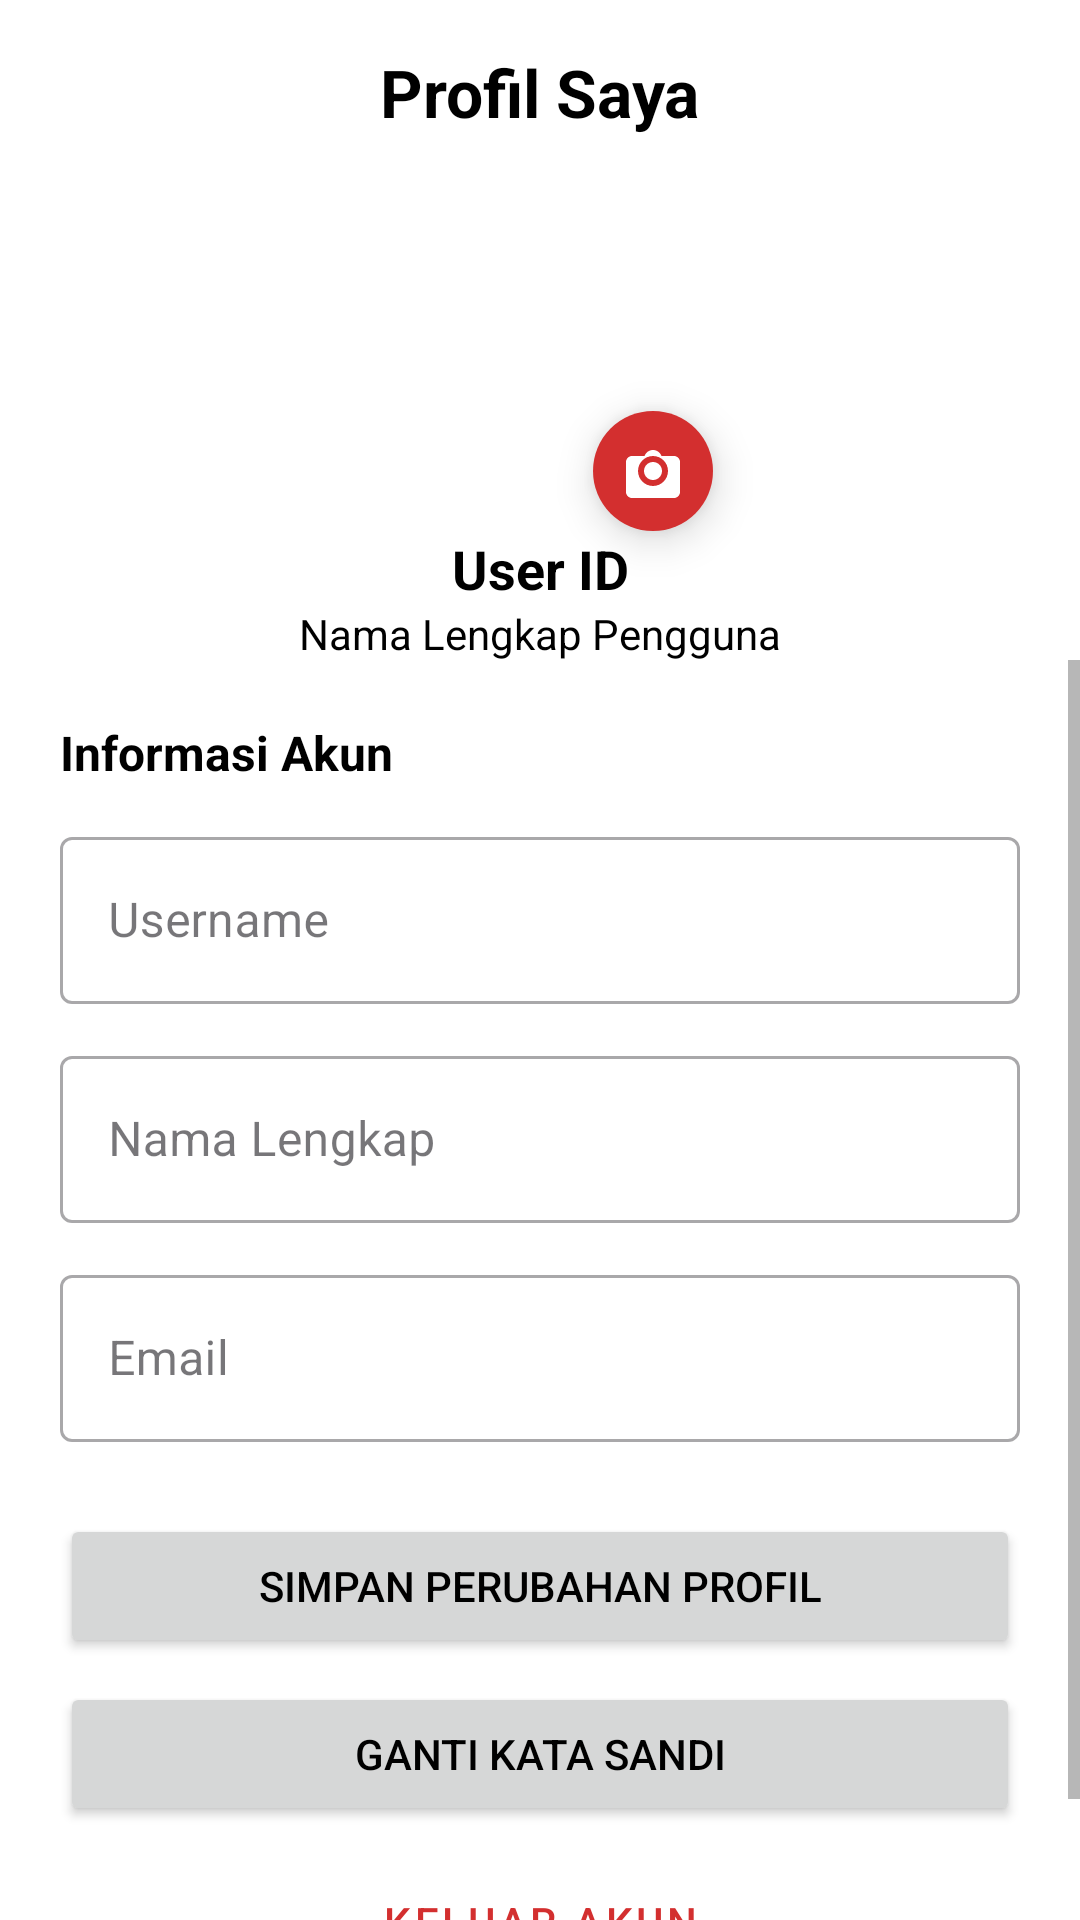

Write the Android layout XML for this screen, with the resource values it uses.
<!-- AndroidManifest.xml: application theme Theme.InventoryApp -->
<!-- res/layout/fragment_user.xml -->
<?xml version="1.0" encoding="utf-8"?>
<androidx.constraintlayout.widget.ConstraintLayout xmlns:android="http://schemas.android.com/apk/res/android"
    xmlns:app="http://schemas.android.com/apk/res-auto"
    xmlns:tools="http://schemas.android.com/tools"
    android:layout_width="match_parent"
    android:layout_height="match_parent"
    tools:context=".UserFragment">

    <androidx.constraintlayout.widget.ConstraintLayout
        android:id="@+id/profileHeader"
        android:layout_width="match_parent"
        android:layout_height="220dp"
        app:layout_constraintTop_toTopOf="parent"
        app:layout_constraintStart_toStartOf="parent"
        app:layout_constraintEnd_toEndOf="parent">

        <TextView
            android:id="@+id/tvProfileTitle"
            android:layout_width="wrap_content"
            android:layout_height="wrap_content"
            android:text="Profil Saya"
            android:textColor="@android:color/black"
            android:textSize="22sp"
            android:textStyle="bold"
            android:layout_marginTop="16dp"
            app:layout_constraintTop_toTopOf="parent"
            app:layout_constraintStart_toStartOf="parent"
            app:layout_constraintEnd_toEndOf="parent" />

        <ImageView
            android:id="@+id/imageViewProfile"
            android:layout_width="100dp"
            android:layout_height="100dp"
            android:src="@drawable/ic_default_profile"
            android:layout_marginTop="24dp"
            app:layout_constraintTop_toBottomOf="@id/tvProfileTitle"
            app:layout_constraintStart_toStartOf="parent"
            app:layout_constraintEnd_toEndOf="parent"
            android:elevation="6dp" />

        <ImageButton
            android:id="@+id/buttonEditProfilePic"
            android:layout_width="40dp"
            android:layout_height="40dp"
            android:background="@drawable/bg_circle_accent"
            android:src="@drawable/ic_camera_edit"
            android:contentDescription="Edit Profile Picture"
            app:tint="@android:color/white"
            app:layout_constraintEnd_toEndOf="@id/imageViewProfile"
            app:layout_constraintBottom_toBottomOf="@id/imageViewProfile"
            android:layout_marginEnd="-8dp"
            android:layout_marginBottom="-8dp"
            android:elevation="8dp" />

        <TextView
            android:id="@+id/tvUsernameDisplay"
            android:layout_width="wrap_content"
            android:layout_height="wrap_content"
            android:text="User ID"
            android:textColor="@android:color/black"
            android:textSize="18sp"
            android:textStyle="bold"
            android:layout_marginTop="8dp"
            app:layout_constraintTop_toBottomOf="@id/imageViewProfile"
            app:layout_constraintStart_toStartOf="parent"
            app:layout_constraintEnd_toEndOf="parent" />

        <TextView
            android:id="@+id/tvFullNameDisplay"
            android:layout_width="wrap_content"
            android:layout_height="wrap_content"
            android:text="Nama Lengkap Pengguna"
            android:textColor="@color/black"
            android:textSize="14sp"
            app:layout_constraintTop_toBottomOf="@id/tvUsernameDisplay"
            app:layout_constraintStart_toStartOf="parent"
            app:layout_constraintEnd_toEndOf="parent" />

    </androidx.constraintlayout.widget.ConstraintLayout>

    <ScrollView
        android:layout_width="0dp"
        android:layout_height="0dp"
        app:layout_constraintTop_toBottomOf="@id/profileHeader"
        app:layout_constraintBottom_toBottomOf="parent"
        app:layout_constraintStart_toStartOf="parent"
        app:layout_constraintEnd_toEndOf="parent">

        <LinearLayout
            android:layout_width="match_parent"
            android:layout_height="wrap_content"
            android:orientation="vertical"
            android:padding="20dp">

            <TextView
                android:layout_width="wrap_content"
                android:layout_height="wrap_content"
                android:text="Informasi Akun"
                android:textSize="16sp"
                android:textStyle="bold"
                android:textColor="@android:color/black"
                android:layout_marginBottom="12dp"/>

            <com.google.android.material.textfield.TextInputLayout
                android:id="@+id/textInputLayoutUsername"
                android:layout_width="match_parent"
                android:layout_height="wrap_content"
                android:layout_marginBottom="12dp"
                style="@style/Widget.MaterialComponents.TextInputLayout.OutlinedBox">
                <com.google.android.material.textfield.TextInputEditText
                    android:id="@+id/editTextUsername"
                    android:layout_width="match_parent"
                    android:layout_height="wrap_content"
                    android:hint="Username"
                    android:inputType="textPersonName" />
            </com.google.android.material.textfield.TextInputLayout>

            <com.google.android.material.textfield.TextInputLayout
                android:id="@+id/textInputLayoutFullName"
                android:layout_width="match_parent"
                android:layout_height="wrap_content"
                android:layout_marginBottom="12dp"
                style="@style/Widget.MaterialComponents.TextInputLayout.OutlinedBox">
                <com.google.android.material.textfield.TextInputEditText
                    android:id="@+id/editTextFullName"
                    android:layout_width="match_parent"
                    android:layout_height="wrap_content"
                    android:hint="Nama Lengkap"
                    android:inputType="textPersonName" />
            </com.google.android.material.textfield.TextInputLayout>

            <com.google.android.material.textfield.TextInputLayout
                android:id="@+id/textInputLayoutEmail"
                android:layout_width="match_parent"
                android:layout_height="wrap_content"
                android:layout_marginBottom="24dp"
                style="@style/Widget.MaterialComponents.TextInputLayout.OutlinedBox">
                <com.google.android.material.textfield.TextInputEditText
                    android:id="@+id/editTextEmail"
                    android:layout_width="match_parent"
                    android:layout_height="wrap_content"
                    android:hint="Email"
                    android:inputType="textEmailAddress"
                    android:enabled="false" />
            </com.google.android.material.textfield.TextInputLayout>

            <Button
                android:id="@+id/buttonUpdateProfile"
                android:layout_width="match_parent"
                android:layout_height="wrap_content"
                android:text="Simpan Perubahan Profil"
                android:layout_marginBottom="8dp"
                android:padding="14dp"/>

            <Button
                android:id="@+id/buttonChangePassword"
                android:layout_width="match_parent"
                android:layout_height="wrap_content"
                android:text="Ganti Kata Sandi"
                android:layout_marginBottom="8dp"
                android:padding="14dp"/>

            <Button
                android:id="@+id/buttonSignOut"
                android:layout_width="match_parent"
                android:layout_height="wrap_content"
                android:text="Keluar Akun"
                android:padding="14dp"
                style="@style/Widget.MaterialComponents.Button.TextButton"
                android:textColor="@color/colorPrimary"/>

        </LinearLayout>
    </ScrollView>

</androidx.constraintlayout.widget.ConstraintLayout>
<!-- resources referenced by this layout -->
<resources>
  <color name="black">#000000</color>
  <color name="colorPrimary">@color/red_accent</color>
  <!-- drawable bg_circle_accent (drawable) -->
  <?xml version="1.0" encoding="utf-8"?>
  <shape xmlns:android="http://schemas.android.com/apk/res/android"
      android:shape="oval">
      <solid android:color="?attr/colorAccent" /> <size android:width="40dp" android:height="40dp"/>
  </shape>
  <!-- drawable ic_camera_edit (drawable) -->
  <vector android:height="24dp" android:tint="#FFFFFF"
      android:viewportHeight="24" android:viewportWidth="24"
      android:width="24dp" xmlns:android="http://schemas.android.com/apk/res/android">
      <path android:fillColor="@android:color/white" android:pathData="M19,7h-4.18c-0.41,-1.16 -1.52,-2 -2.82,-2s-2.41,0.84 -2.82,2H5c-1.1,0 -2,0.9 -2,2v10c0,1.1 0.9,2 2,2h14c1.1,0 2,-0.9 2,-2V9c0,-1.1 -0.9,-2 -2,-2zM12,17c-2.76,0 -5,-2.24 -5,-5s2.24,-5 5,-5 5,2.24 5,5 -2.24,5 -5,5zM12,9c-1.66,0 -3,1.34 -3,3s1.34,3 3,3 3,-1.34 3,-3 -1.34,-3 -3,-3z"/>
  </vector>
  <style name="Theme.InventoryApp" parent="Base.Theme.InventoryApp" />
  <color name="red_accent">#D32F2F</color>
  <style name="Base.Theme.InventoryApp" parent="Theme.Material3.Light.NoActionBar">
          <item name="colorPrimary">@color/colorPrimary</item>
          <item name="colorPrimaryVariant">@color/colorPrimaryVariant</item>
          <item name="colorOnPrimary">@color/colorOnPrimary</item>
          <item name="colorSecondary">@color/colorSecondary</item>
          <item name="colorSecondaryVariant">@color/colorSecondaryVariant</item>
          <item name="colorOnSecondary">@color/colorOnSecondary</item>
          <item name="android:statusBarColor">?attr/colorPrimaryVariant</item>
          <item name="android:windowBackground">@color/android_windowBackground</item>
          <item name="android:textColorPrimary">@color/textColorPrimary</item>
          <item name="android:textColorSecondary">@color/textColorSecondary</item>
          <item name="colorAccent">@color/colorAccent</item>
      </style>
  <color name="colorPrimaryVariant">@color/red_dark</color>
  <color name="colorOnPrimary">@color/white</color>
  <color name="colorSecondary">@color/red_accent</color>
  <color name="colorSecondaryVariant">@color/red_dark</color>
  <color name="colorOnSecondary">@color/white</color>
  <color name="android_windowBackground">@color/white</color>
  <color name="textColorPrimary">@color/black</color>
  <color name="textColorSecondary">#757575</color>
  <color name="colorAccent">@color/red_accent</color>
  <color name="red_dark">#C62828</color>
  <color name="white">#FFFFFF</color>
</resources>
